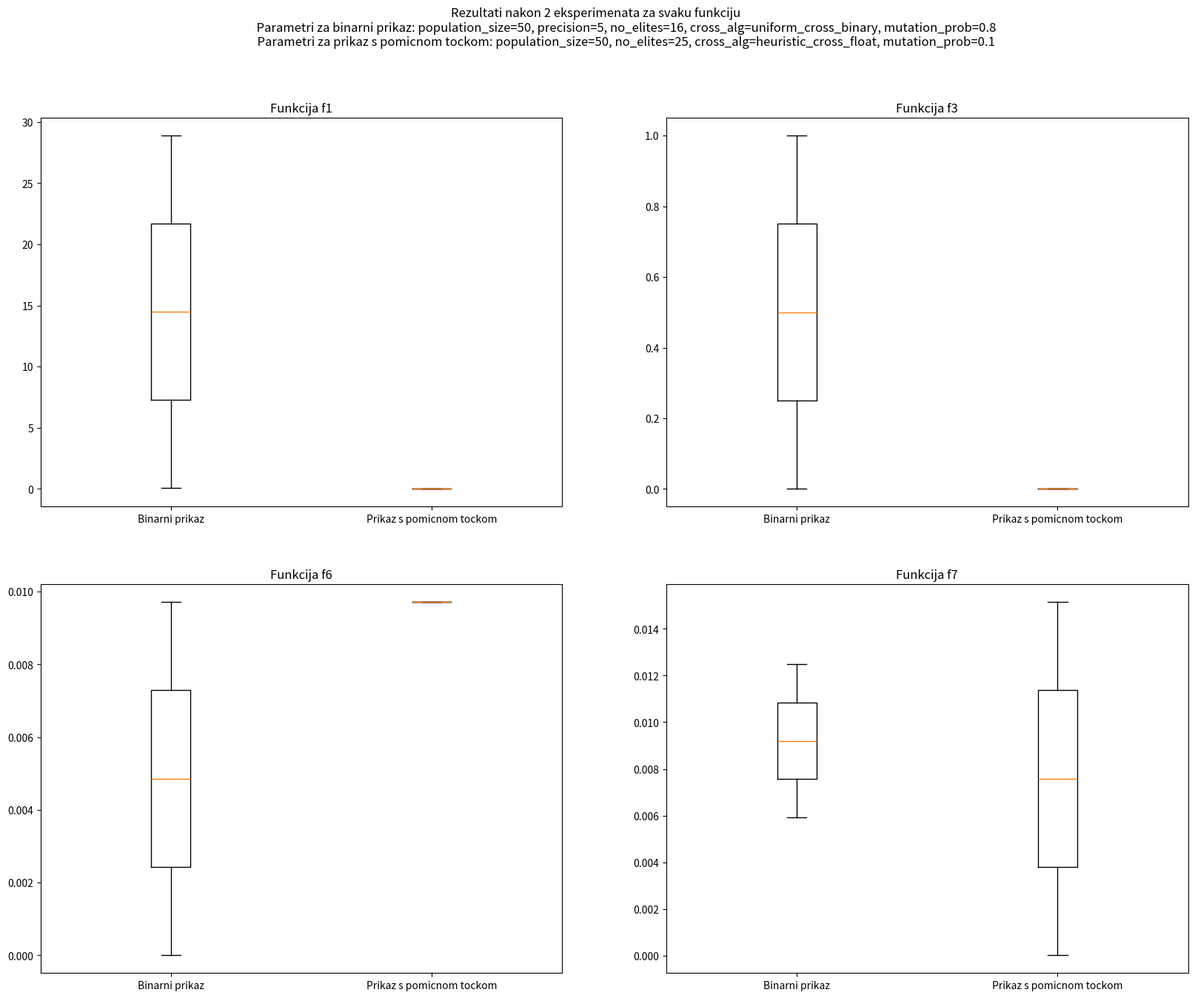

Write Python code to recreate this figure.
import matplotlib.pyplot as plt
import numpy as np


class TargetFunction:
    """Function class used for optimization, counts calls and saves calculated results
    """

    def __init__(self, f):
        self.f = f
        self.results = {}
        self.no_calls = 0

    def __call__(self, *args):
        """Method that overrides and handles calling object as function

        Returns:
            int: function value for given parameters
        """
        self.no_calls += 1

        if args in self.results:
            return self.results[args]
        else:
            result = self.f(*args)
            self.results[args] = result
            return result

    def wrap(self, wrapper):
        def wrap_func_1d(arg):
            return self.__call__(*wrapper(arg))
        return TargetFunction(wrap_func_1d)

    def reset(self):
        self.no_calls = 0


class Individual:

    def __init__(self, value, fitness_func, binary_representation=True, limits=[0, 1]):
        self.binary_representation = binary_representation
        self.lower_bound, self.upper_bound = limits
        self.value = value
        self.fitness_func = fitness_func

        if binary_representation:
            self.no_bits = self.value.shape[1]

        self.calculate_fitness()

    def calculate_fitness(self):
        self.fitness = self.fitness_func(*self.decode_value())

    def decode_value(self):
        if self.binary_representation:
            float_vals = np.array([sum([val[i] * 2 ** (len(val) - 1 - i)
                                        for i in range(len(val))]) for val in self.value])
            return self.lower_bound + float_vals / (2 ** self.no_bits - 1) * (self.upper_bound - self.lower_bound)
        else:
            return self.value

    def __eq__(self, other):
        return np.all(self.value == other.value)

    def __str__(self):
        value = self.value
        if self.binary_representation:
            value = self.decode_value()
        return "Values = {}, Fitness = {}".format(value, self.fitness)


class GeneticAlgorithm:

    def __init__(self, population_generation, num_func_calls, func, selection, combination, mutation, solution, verbose=True):
        self.population_generation = population_generation
        self.num_func_calls = num_func_calls
        self.func = func
        self.selection = selection
        self.combination = combination
        self.mutation = mutation
        self.solution = solution
        self.verbose = verbose

    def evolution(self):
        # Template method
        population = self.population_generation()
        min_fitness = self.solution(population).fitness
        i = 0
        while True:
            population, comb_population = self.selection(population)
            population.extend(self.mutation(self.combination(comb_population)))
            if self.solution(population).fitness < min_fitness:
                min_fitness = self.solution(population).fitness
                if self.verbose:
                    print("Found new best, iteration = {}, {}".format(
                        i, self.solution(population)))
                if abs(min_fitness) < 1e-6:
                    if self.verbose:
                        print()
                    print(
                        "Found a solution with absolute value less than 1e-6, terminating.")
                    self.func.reset()
                    return self.solution(population)
            i += 1
            if self.func.no_calls > self.num_func_calls:
                print(
                    'Number of function evaluations is larger than the limit, terminating')
                self.func.reset()
                return self.solution(population)

            if self.func.no_calls % 1000 == 0 and self.verbose:
                print('Iteration: {}, Current number of function evaluations: {}'.format(
                    i, self.func.no_calls))


def generate_population(population_size, func, n_vars, binary_representation=True, limits=[0, 1], precision=1):
    def population_generation():
        population = []
        lower_bound, upper_bound = limits
        if binary_representation:
            num_bits = int(
                np.ceil(np.log2(10 ** precision * (upper_bound - lower_bound))))
            for _ in range(population_size):
                population.append(Individual(
                    value=np.random.randint(0, 2, size=(n_vars, num_bits)),
                    fitness_func=func, binary_representation=binary_representation, limits=limits))

        else:
            for _ in range(population_size):
                population.append(
                    Individual(
                        value=(lower_bound + np.random.rand(n_vars)
                               * (upper_bound - lower_bound)),
                        fitness_func=func, binary_representation=binary_representation, limits=limits))

        return population

    return population_generation


def roulette_selection(elitism=True, no_elites=1):
    def choose_index(proportions):
        maxi = proportions[-1]
        rand = np.random.rand() * maxi
        i = 0
        while proportions[i] < rand:
            i += 1
        return i - 1

    def get_mapping(value, worst, best, lower_bound, upper_bound):
        return lower_bound + (upper_bound - lower_bound) * ((value - worst) / (best - worst))

    def selection(population):
        new_population = []
        comb_population = []

        sorted_population = sorted(
            population, key=lambda individual: individual.fitness)

        min_fitness = sorted_population[0].fitness
        max_fitness = sorted_population[-1].fitness

        if elitism:
            new_population.extend(sorted_population[:no_elites])
            no_combs = len(population) - no_elites
        else:
            no_combs = len(population)

        # Proportions calculation
        proportions = [get_mapping(
            population[0].fitness, max_fitness, min_fitness, 0, 1)]
        for individual in population[1:]:
            proportions.append(
                proportions[-1] + get_mapping(individual.fitness, max_fitness, min_fitness, 0, 1))

        for _ in range(no_combs):
            comb_population.append(
                [population[choose_index(proportions)], population[choose_index(proportions)]])

        return new_population, comb_population

    return selection


def tournament_selection(k=3):
    def selection(population):
        selected = np.random.choice(population, k, replace=False)
        selected_sorted = sorted(selected, key=lambda x: x.fitness)
        comb_population = [[selected_sorted[0], selected_sorted[1]]]
        population.remove(selected_sorted[-1])

        return population, comb_population

    return selection


def one_point_cross_binary():
    def one_point_cross_function(comb_population):
        children = []
        for pair in comb_population:
            child_vals = []
            for j in range(pair[0].value.shape[0]):
                idx = np.random.randint(0, pair[0].value.shape[1])
                child_vals.append(
                    list(pair[0].value[j][:idx]) + list(pair[1].value[j][idx:]))
            children.append(Individual(
                np.array(child_vals), fitness_func=pair[0].fitness_func,
                limits=[pair[0].lower_bound, pair[0].upper_bound],
                binary_representation=pair[0].binary_representation))
        return children

    return one_point_cross_function


def uniform_cross_binary():
    def uniform_cross_function(comb_population):
        children = []
        for pair in comb_population:
            child_vals = []
            for i in range(pair[0].value.shape[0]):
                single_val = []
                for j in range(pair[0].value.shape[1]):
                    parent = int(np.random.rand() > .5)
                    single_val.append(pair[parent].value[i][j])
                child_vals.append(single_val)
            children.append(Individual(
                np.array(child_vals), fitness_func=pair[0].fitness_func,
                limits=[pair[0].lower_bound, pair[0].upper_bound],
                binary_representation=pair[0].binary_representation))
        return children

    return uniform_cross_function


def arithmetic_cross_float():
    def arithmetic_cross_function(comb_population):
        children = []
        for pair in comb_population:
            child_vals = []
            for i in range(pair[0].value.shape[0]):
                rand = np.random.rand()
                child_vals.append(
                    pair[0].value[i] * rand + pair[1].value[i] * (1 - rand))

            children.append(Individual(
                np.array(child_vals), fitness_func=pair[0].fitness_func,
                limits=[pair[0].lower_bound, pair[0].upper_bound],
                binary_representation=pair[0].binary_representation))
        return children

    return arithmetic_cross_function


def heuristic_cross_float():
    def heuristic_cross_function(comb_population):
        children = []
        for pair in comb_population:
            child_vals = []
            pair = sorted(pair, key=lambda x: -x.fitness)
            for i in range(pair[0].value.shape[0]):
                rand = np.random.rand()
                child_vals.append(
                    rand * (pair[1].value[i] - pair[0].value[i]) + pair[1].value[i])
            children.append(Individual(
                np.array(child_vals), fitness_func=pair[0].fitness_func,
                limits=[pair[0].lower_bound, pair[0].upper_bound],
                binary_representation=pair[0].binary_representation))
        return children

    return heuristic_cross_function


def solution():
    def solution_func(population):
        sorted_population = sorted(
            population, key=lambda individual: individual.fitness)
        return sorted_population[0]
    return solution_func


def mutation(mutation_probabilty, binary_representation=True, limits=[0, 1]):
    def mutation_func(children):
        lower_bound, upper_bound = limits

        for individual in children:
            for j in range(individual.value.shape[0]):
                rand = np.random.rand()
                if rand < mutation_probabilty:
                    if binary_representation:
                        idx = np.random.randint(0, individual.value.shape[1])
                        individual.value[j][idx] = int(
                            not individual.value[j][idx])
                    else:
                        rand_mutate = lower_bound + np.random.rand() * (upper_bound - lower_bound)
                        individual.value[j] = rand_mutate

            individual.calculate_fitness()
        return children

    return mutation_func


def print_task_num(num):
    print()
    print('#' * 40, 'zadatak ', num, '#' * 40)
    print()


def zadatak_1(f1, f3, f6, f7, no_experiments, verbose, plot_name, population_size=100, num_func_calls=1e5, show_plot=True):
    ######################################## zadatak  1 ########################################

    print_task_num(1)
    binary_solutions = {0: [], 1: [], 2: [], 3: []}
    float_solutions = {0: [], 1: [], 2: [], 3: []}
    binary_no_elites = int(population_size / 3)
    floating_no_elites = int(population_size / 2)
    limits = [-50, 150]
    for experiment in range(no_experiments):
        print("Experiment {}: ".format(experiment))
        for i, f in enumerate([f1, f3, f6, f7]):
            print('Pokrecem rijesavanje za funkciju {}'.format(i + 1))
            print('Binarni prikaz')
            binary_representation = True
            genetic = GeneticAlgorithm(
                population_generation=generate_population(population_size=population_size, func=f, n_vars=2,
                                                          binary_representation=binary_representation,
                                                          limits=limits, precision=5),
                num_func_calls=num_func_calls,
                func=f,
                selection=roulette_selection(
                    elitism=True, no_elites=binary_no_elites),
                combination=uniform_cross_binary(),
                mutation=mutation(
                    0.8, binary_representation=binary_representation, limits=limits),
                solution=solution(),
                verbose=verbose)

            best_binary = genetic.evolution()
            print('Najbolji: {}'.format(best_binary))
            binary_solutions[i].append(best_binary.fitness)

            print("--------")

            print('Prikaz s pomicnom tockom')
            binary_representation = False
            genetic = GeneticAlgorithm(
                population_generation=generate_population(population_size=population_size, func=f, n_vars=2,
                                                          binary_representation=binary_representation,
                                                          limits=limits, precision=3),
                num_func_calls=num_func_calls,
                func=f,
                selection=roulette_selection(
                    elitism=True, no_elites=floating_no_elites),
                combination=heuristic_cross_float(),
                mutation=mutation(
                    0.1, binary_representation=binary_representation, limits=limits),
                solution=solution(),
                verbose=verbose)

            best_float = genetic.evolution()
            print('Najbolji: {}'.format(best_float))
            float_solutions[i].append(best_float.fitness)

            print('\n########################################\n')
    if no_experiments > 1:
        functions = ['f1', 'f3', 'f6', 'f7']
        fig, axes = plt.subplots(2, 2)
        fig.set_size_inches(20, 15)
        fig.suptitle('Rezultati nakon {} eksperimenata za svaku funkciju\n\
                      Parametri za binarni prikaz: population_size={}, precision=5, no_elites={}, cross_alg=uniform_cross_binary, mutation_prob=0.8\n\
                      Parametri za prikaz s pomicnom tockom: population_size={}, no_elites={}, cross_alg=heuristic_cross_float, mutation_prob=0.1'.format(no_experiments, population_size, binary_no_elites, population_size, floating_no_elites))

        for i, f in enumerate(functions):
            axes_coords = [0, i] if i < 2 else [1, i - 2]
            axes[axes_coords[0]][axes_coords[1]].set_title(
                'Funkcija {}'.format(f))
            axes[axes_coords[0]][axes_coords[1]].boxplot([binary_solutions[i], float_solutions[i]], labels=[
                'Binarni prikaz', 'Prikaz s pomicnom tockom'])
        plt.savefig(plot_name)
        if show_plot:
            plt.show()


def zadatak_2(f6, f7, no_experiments, verbose, plot_name, population_size=100, num_func_calls=1e5, show_plot=True):
    ######################################## zadatak  2 ########################################

    print_task_num(2)

    binary_no_elites = int(population_size / 3)
    floating_no_elites = int(population_size / 2)

    binary_solutions = {0: {1: [], 3: [], 6: [], 10: []},
                        1: {1: [], 3: [], 6: [], 10: []}}
    float_solutions = {0: {1: [], 3: [], 6: [], 10: []},
                       1: {1: [], 3: [], 6: [], 10: []}}
    limits = [-50, 150]
    for experiment in range(no_experiments):
        print("Experiment {}: ".format(experiment))
        for i, n_vars in enumerate([1, 3, 6, 10]):
            for j, f in enumerate([f6, f7]):
                print(
                    'Pokrecem rijesavanje za funkciju {} i dimenziju {}'.format(j + 1, n_vars))
                print('Binarni prikaz')
                binary_representation = True
                genetic = GeneticAlgorithm(
                    population_generation=generate_population(population_size=population_size, func=f, n_vars=n_vars,
                                                              binary_representation=binary_representation,
                                                              limits=limits, precision=5),
                    num_func_calls=num_func_calls,
                    func=f,
                    selection=roulette_selection(
                        elitism=True, no_elites=binary_no_elites),
                    combination=uniform_cross_binary(),
                    mutation=mutation(
                        0.8, binary_representation=binary_representation, limits=limits),
                    solution=solution(),
                    verbose=verbose)

                best_binary = genetic.evolution()
                print('Najbolji: {}'.format(best_binary))
                binary_solutions[j][n_vars].append(best_binary.fitness)

                print("--------")

                print('Prikaz s pomicnom tockom')
                binary_representation = False
                genetic = GeneticAlgorithm(
                    population_generation=generate_population(population_size=population_size, func=f, n_vars=n_vars,
                                                              binary_representation=binary_representation,
                                                              limits=limits, precision=3),
                    num_func_calls=num_func_calls,
                    func=f,
                    selection=roulette_selection(
                        elitism=True, no_elites=floating_no_elites),
                    combination=heuristic_cross_float(),
                    mutation=mutation(
                        0.1, binary_representation=binary_representation, limits=limits),
                    solution=solution(),
                    verbose=verbose)

                best_float = genetic.evolution()
                print('Najbolji: {}'.format(best_float))
                float_solutions[j][n_vars].append(best_float.fitness)

                print('\n########################################\n')

    if no_experiments > 1:
        dimensions = [1, 3, 6, 10]
        functions = ['f6', 'f7']
        fig, axes = plt.subplots(2, 4)
        fig.set_size_inches(20, 15)
        fig.suptitle('Rezultati nakon {} eksperimenata za svaku funkciju\n\
                      Parametri za binarni prikaz: population_size={}, precision=5, no_elites={}, cross_alg=uniform_cross_binary, mutation_prob=0.8\n\
                      Parametri za prikaz s pomicnom tockom: population_size={}, no_elites={}, cross_alg=heuristic_cross_float, mutation_prob=0.1'.format(no_experiments, population_size, binary_no_elites, population_size, floating_no_elites))

        for i, dim in enumerate(dimensions):
            for j, f in enumerate(functions):
                axes[j][i].set_title(
                    'Funkcija {}, Dimenzija {}'.format(f, dim))
                axes[j][i].boxplot([binary_solutions[j][dim], float_solutions[j][dim]], labels=[
                                   'Binarni prikaz', 'Prikaz s pomicnom tockom'])
        plt.savefig(plot_name)
        if show_plot:
            plt.show()


def zadatak_3(f6, f7, no_experiments, verbose, plot_name, population_size=100, num_func_calls=1e5, show_plot=True):
    ######################################## zadatak  3 ########################################

    print_task_num(3)

    no_elites = int(population_size / 2)

    binary_solutions = {0: {3: [], 6: []},
                        1: {3: [], 6: []}}
    float_solutions = {0: {3: [], 6: []},
                       1: {3: [], 6: []}}
    limits = [-50, 150]
    for experiment in range(no_experiments):
        print("Experiment {}: ".format(experiment))
        for i, n_vars in enumerate([3, 6]):
            for j, f in enumerate([f6, f7]):
                print(
                    'Pokrecem rijesavanje za funkciju {} i dimenziju {}'.format(j + 1, n_vars))
                print('Binarni prikaz')
                binary_representation = True
                genetic = GeneticAlgorithm(
                    population_generation=generate_population(population_size=population_size, func=f, n_vars=n_vars,
                                                              binary_representation=binary_representation,
                                                              limits=limits, precision=4),
                    num_func_calls=num_func_calls,
                    func=f,
                    selection=roulette_selection(
                        elitism=True, no_elites=no_elites),
                    combination=uniform_cross_binary(),
                    mutation=mutation(
                        0.1, binary_representation=binary_representation, limits=limits),
                    solution=solution(),
                    verbose=verbose)

                best_binary = genetic.evolution()
                print('Najbolji: {}'.format(best_binary))
                binary_solutions[j][n_vars].append(best_binary.fitness)

                print("--------")

                print('Prikaz s pomicnom tockom')
                binary_representation = False
                genetic = GeneticAlgorithm(
                    population_generation=generate_population(population_size=population_size, func=f, n_vars=n_vars,
                                                              binary_representation=binary_representation,
                                                              limits=limits, precision=4),
                    num_func_calls=num_func_calls,
                    func=f,
                    selection=roulette_selection(
                        elitism=True, no_elites=no_elites),
                    combination=heuristic_cross_float(),
                    mutation=mutation(
                        0.1, binary_representation=binary_representation, limits=limits),
                    solution=solution(),
                    verbose=verbose)

                best_float = genetic.evolution()
                print('Najbolji: {}'.format(best_float))
                float_solutions[j][n_vars].append(best_float.fitness)

                print('\n########################################\n')

    if no_experiments > 1:
        dimensions = [3, 6]
        functions = ['f6', 'f7']
        fig, axes = plt.subplots(2, 2)
        fig.set_size_inches(20, 15)
        fig.suptitle('Rezultati nakon {} eksperimenata za svaku funkciju\n\
                      Parametri za binarni prikaz: population_size={}, precision=4, no_elites={}, cross_alg=uniform_cross_binary, mutation_prob=0.4\n\
                      Parametri za prikaz s pomicnom tockom: population_size={}, no_elites={}, cross_alg=heuristic_cross_float, mutation_prob=0.4'.format(no_experiments, population_size, no_elites, population_size, no_elites))

        for i, dim in enumerate(dimensions):
            for j, f in enumerate(functions):
                axes[j][i].set_title(
                    'Funkcija {}, Dimenzija {}'.format(f, dim))
                axes[j][i].boxplot([binary_solutions[j][dim], float_solutions[j][dim]], labels=[
                                   'Binarni prikaz', 'Prikaz s pomicnom tockom'])
        plt.savefig(plot_name)
        if show_plot:
            plt.show()


def zadatak_4(f6, no_experiments, verbose, plot_name, num_func_calls=1e5, show_plot=True):
    ######################################## zadatak  4 ########################################

    print_task_num(4)

    population_sizes = [30, 50, 100, 200]
    no_elites_sizes = [int(population_size / 2)
                       for population_size in population_sizes]
    mutation_probs = [0.1, 0.3, 0.6, 0.9]

    float_solutions = {pop: {mut: [] for mut in mutation_probs}
                       for pop in population_sizes}
    limits = [-50, 150]
    for experiment in range(no_experiments):
        print("Experiment {}: ".format(experiment))
        for no_elites, population_size in zip(no_elites_sizes, population_sizes):
            for mutation_prob in mutation_probs:
                print(
                    'Pokrecem rijesavanje za velicinu populacije {} i vjerojatnost mutacije {}'.format(population_size, mutation_prob))

                print('Prikaz s pomicnom tockom')
                binary_representation = False
                genetic = GeneticAlgorithm(
                    population_generation=generate_population(population_size=population_size, func=f6, n_vars=2,
                                                              binary_representation=binary_representation,
                                                              limits=limits, precision=4),
                    num_func_calls=num_func_calls,
                    func=f6,
                    selection=roulette_selection(
                        elitism=True, no_elites=no_elites),
                    combination=heuristic_cross_float(),
                    mutation=mutation(
                        0.1, binary_representation=binary_representation, limits=limits),
                    solution=solution(),
                    verbose=verbose)

                best_float = genetic.evolution()
                print('Najbolji: {}'.format(best_float))
                float_solutions[population_size][mutation_prob].append(
                    best_float.fitness)

                print('\n########################################\n')

    if no_experiments > 1:
        fig, axes = plt.subplots(4, 4)
        fig.set_size_inches(20, 15)
        fig.tight_layout(pad=3.0)
        for i, population_size in enumerate(population_sizes):
            for j, mutation_prob in enumerate(mutation_probs):
                axes[j][i].set_title(
                    'Velicina populacije {}, Vjerojatnost mutacije {}'.format(population_size, mutation_prob), pad=15)
                axes[j][i].boxplot([float_solutions[population_size][mutation_prob]], labels=[
                                   'Prikaz s pomicnom tockom'])
        plt.savefig(plot_name)
        if show_plot:
            plt.show()


def zadatak_5(f6, no_experiments, verbose, plot_name, population_size=100, num_func_calls=1e5, show_plot=True):
    ######################################## zadatak  4 ########################################

    print_task_num(5)
    tournament_sizes = [3, 5, 15, 30]
    float_solutions = {t_size: [] for t_size in tournament_sizes}
    limits = [-50, 150]

    for experiment in range(no_experiments):
        print("Experiment {}: ".format(experiment))
        for t_size in tournament_sizes:
            print('Pokrecem rijesavanje za velicinu turnira {}'.format(
                t_size))

            print('Prikaz s pomicnom tockom')
            binary_representation = False
            genetic = GeneticAlgorithm(
                population_generation=generate_population(population_size=population_size, func=f6, n_vars=2,
                                                          binary_representation=binary_representation,
                                                          limits=limits, precision=4),
                num_func_calls=num_func_calls,
                func=f6,
                selection=tournament_selection(t_size),
                combination=heuristic_cross_float(),
                mutation=mutation(
                    0.4, binary_representation=binary_representation, limits=limits),
                solution=solution(),
                verbose=verbose)

            best_float = genetic.evolution()
            print('Najbolji: {}'.format(best_float))
            float_solutions[t_size].append(best_float.fitness)

            print('\n########################################\n')

    if no_experiments > 1:
        fig, axes = plt.subplots(2, 2)
        fig.set_size_inches(12, 8)
        fig.suptitle('Rezultati nakon {} eksperimenata za svaku funkciju\n\
                      Parametri za prikaz s pomicnom tockom: population_size={}, tournament_sizes={}, cross_alg=heuristic_cross_float, mutation_prob=0.1'.format(no_experiments, population_size, tournament_sizes))
        for i, t_size in enumerate(tournament_sizes):
            axes_coords = [0, i] if i < 2 else [1, i - 2]
            axes[axes_coords[0]][axes_coords[1]].set_title(
                'Velicina turnira {}'.format(t_size))
            axes[axes_coords[0]][axes_coords[1]].boxplot([float_solutions[t_size]], labels=[
                'Prikaz s pomicnom tockom'])
        plt.savefig(plot_name)
        if show_plot:
            plt.show()


def find_minima_demo(f7, verbose=True):
    binary_representation = False
    limits = [-50, 150]
    genetic = GeneticAlgorithm(
        population_generation=generate_population(population_size=100, func=f7, n_vars=2,
                                                  binary_representation=binary_representation,
                                                  limits=limits, precision=3),
        num_func_calls=1e5,
        func=f7,
        selection=roulette_selection(
            elitism=True, no_elites=25),
        combination=heuristic_cross_float(),
        mutation=mutation(
            0.05, binary_representation=binary_representation, limits=limits),
        solution=solution(),
        verbose=verbose)

    best_float = genetic.evolution()
    print('Najbolji: {}'.format(best_float))

    input('Press any key to continue')


def run_all_experiments(f1, f3, f6, f7):
    zadatak_1(f1, f3, f6, f7, no_experiments=10, verbose=False,
              plot_name="prvi.png", show_plot=False)
    zadatak_2(f6, f7, no_experiments=10, verbose=False,
              plot_name="drugi.png", show_plot=False)
    zadatak_3(f6, f7, no_experiments=10, verbose=False,
              plot_name="treci.png", show_plot=False)
    zadatak_4(f6, no_experiments=10, verbose=False,
              plot_name="cetvrti.png", show_plot=False)
    zadatak_5(f6, no_experiments=10, verbose=False,
              plot_name="peti.png", show_plot=False)


def main():
    f1 = TargetFunction(lambda x1, x2: 100 * (x2 - x1 ** 2)
                        ** 2 + (1 - x1) ** 2)
    f3 = TargetFunction(
        lambda *args: sum([(args[j] - j)**2 for j in range(len(args))]))
    f6 = TargetFunction(lambda *args: .5 + (np.sin(np.sqrt(sum(np.square(args))))
                                            ** 2 - .5) / (1 + 0.001 * sum(np.square(args))) ** 2)
    f7 = TargetFunction(lambda *args: sum(np.square(args)) **
                        0.25 * (1 + np.sin(50 * (sum(np.square(args))) ** 0.1) ** 2))

    find_minima_demo(f6, verbose=True)
    zadatak_1(f1, f3, f6, f7, no_experiments=2, verbose=False,
              plot_name="prvi_demo.png", population_size=50, num_func_calls=1e4)
    #zadatak_2(f6, f7, no_experiments=2, verbose=False, plot_name="drugi_demo.png", population_size=50, num_func_calls=1e4)
    #zadatak_3(f6, f7, no_experiments=2, verbose=False, plot_name="treci_demo.png", population_size=50, num_func_calls=1e4)
    #zadatak_4(f6, no_experiments=2, verbose=False, plot_name="cetvrti_demo.png", num_func_calls=1e4)
    #zadatak_5(f6, no_experiments=2, verbose=False, plot_name="peti_demo.png", population_size=50, num_func_calls=1e4)

    #run_all_experiments(f1, f3, f6, f7)


if __name__ == "__main__":
    main()
